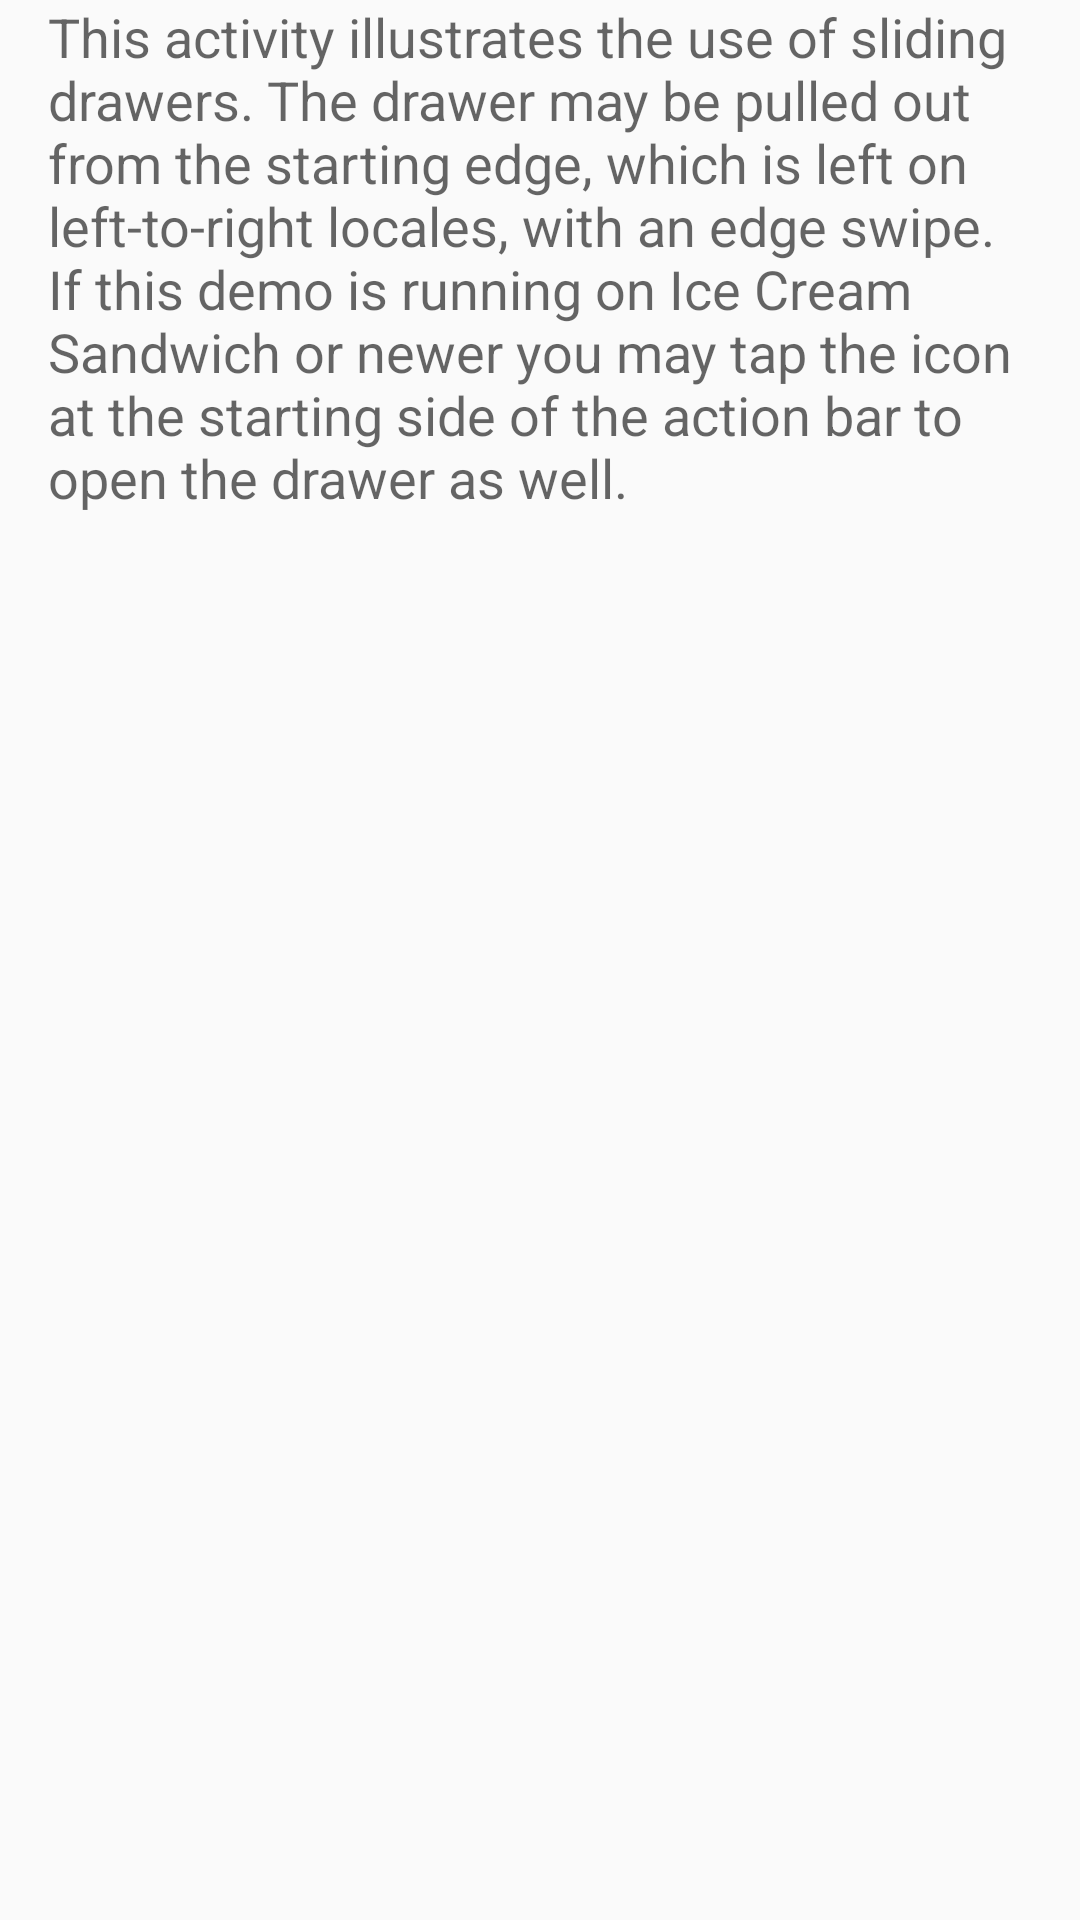

Android layout source for this screen:
<!-- AndroidManifest.xml: application theme AppTheme -->
<!-- res/layout/action_bar_drawer_layout.xml -->
<?xml version="1.0" encoding="utf-8"?>
<android.support.v4.widget.DrawerLayout xmlns:android="http://schemas.android.com/apk/res/android"
    android:id="@+id/drawer_layout"
    android:layout_width="match_parent"
    android:layout_height="match_parent">
    
    <ScrollView
        android:layout_width="match_parent"
        android:layout_height="match_parent"
        android:paddingLeft="16dp"
        android:paddingRight="16dp"
        android:scrollbarStyle="outsideOverlay">

        <TextView
            android:id="@+id/content_text"
            android:layout_width="match_parent"
            android:layout_height="match_parent"
            android:text="@string/drawer_layout_summary"
            android:textAppearance="?android:attr/textAppearanceMedium" />
    </ScrollView>
    
    <ListView
        android:id="@+id/start_drawer"
        android:layout_width="300dp"
        android:layout_height="match_parent"
        android:layout_gravity="start"
        android:background="#ffffff" />
</android.support.v4.widget.DrawerLayout>
<!-- resources referenced by this layout -->
<resources>
  <string name="drawer_layout_summary">This activity illustrates the use of sliding drawers. The
          drawer may be pulled out from the starting edge, which is left on left-to-right locales,
          with an edge swipe. If this demo is running on Ice Cream Sandwich or newer you may tap the
          icon at the starting side of the action bar to open the drawer as well.
      </string>
  <style name="AppTheme" parent="Theme.AppCompat.Light.DarkActionBar">
          
      </style>
</resources>
